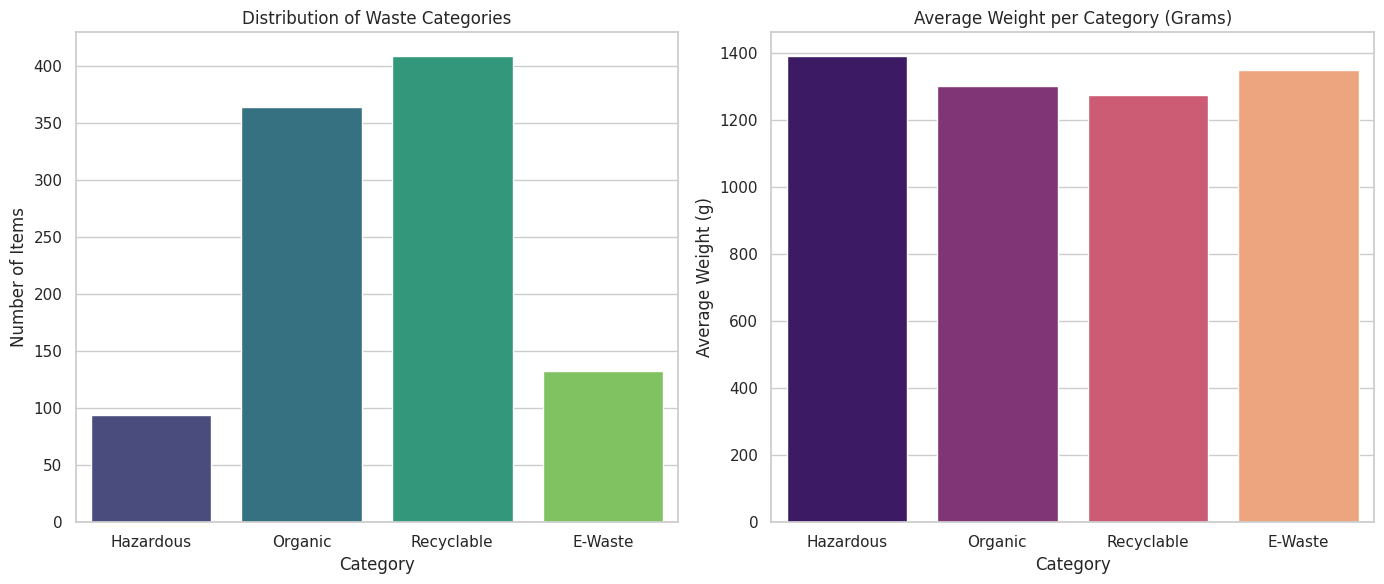

Reproduce this figure in Python.
import pandas as pd
import matplotlib.pyplot as plt
import seaborn as sns
import random

def generate_synthetic_waste_data(num_samples=500):
    """
    Generates a synthetic dataset for baseline Exploratory Data Analysis.
    In the future, this can be swapped with a real CSV dataset (e.g., TrashNet).
    """
    print("🔄 Generating synthetic waste classification dataset...")
    categories = ['Recyclable', 'Organic', 'Hazardous', 'E-Waste']
    materials = ['Plastic', 'Paper', 'Glass', 'Metal', 'Food Scraps', 'Batteries', 'Electronics']
    
    data = []
    for _ in range(num_samples):
        category = random.choices(categories, weights=[0.4, 0.35, 0.1, 0.15])[0]
        
        # Assign logical materials based on category
        if category == 'Recyclable':
            mat = random.choice(['Plastic', 'Paper', 'Glass', 'Metal'])
        elif category == 'Organic':
            mat = 'Food Scraps'
        elif category == 'Hazardous':
            mat = 'Batteries'
        else:
            mat = 'Electronics'
            
        weight_grams = round(random.uniform(50.0, 2500.0), 2)
        data.append({'Category': category, 'Material': mat, 'Weight_g': weight_grams})
        
    return pd.DataFrame(data)

def run_eda():
    print("📊 Starting Exploratory Data Analysis (EDA)...\n")
    
    # 1. Load Data
    df = generate_synthetic_waste_data(1000)
    
    # 2. Basic Analytics
    print("-" * 40)
    print("Dataset Overview:")
    print("-" * 40)
    print(df.info())
    print("\nCategory Distribution:")
    print(df['Category'].value_counts())
    
    # 3. Data Visualization
    print("\n📈 Generating visualizations...")
    sns.set_theme(style="whitegrid")
    
    # Create a figure with 2 subplots (Fix: replaced unused 'fig' with '_')
    _, axes = plt.subplots(1, 2, figsize=(14, 6))
    
    # Plot 1: Count of Categories
    sns.countplot(data=df, x='Category', palette='viridis', ax=axes[0])
    axes[0].set_title('Distribution of Waste Categories')
    axes[0].set_ylabel('Number of Items')
    
    # Plot 2: Average Weight per Category
    sns.barplot(data=df, x='Category', y='Weight_g', palette='magma', errorbar=None, ax=axes[1])
    axes[1].set_title('Average Weight per Category (Grams)')
    axes[1].set_ylabel('Average Weight (g)')
    
    plt.tight_layout()
    
    # Save the plot with error handling (Fix: added try/except block)
    output_file = 'waste_distribution_analysis.png'
    try:
        plt.savefig(output_file, dpi=300)
        print(f"✅ EDA complete! Visualization saved as '{output_file}' in the current directory.")
    except (OSError, PermissionError) as e:
        print(f"❌ Error: Failed to save visualization: {e}")
        raise

if __name__ == "__main__":
    run_eda()
